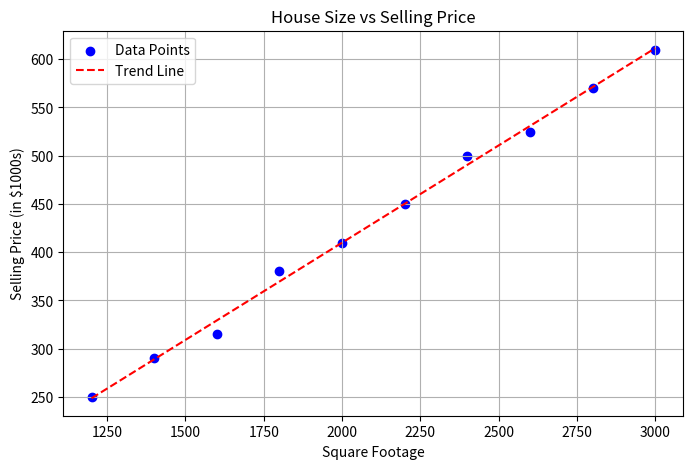

Python code for this plot:
import numpy as np
import matplotlib.pyplot as plt

square_footage = np.array([1200, 1400, 1600, 1800, 2000, 2200, 2400, 2600, 2800, 3000])
selling_prices = np.array([250, 290, 315, 380, 410, 450, 500, 525, 570, 610])

plt.figure(figsize=(8, 5))
plt.scatter(square_footage, selling_prices, color='b', marker='o', label='Data Points')

m, b = np.polyfit(square_footage, selling_prices, 1)
plt.plot(square_footage, m * square_footage + b, color='r', linestyle='--', label='Trend Line')


plt.xlabel("Square Footage")
plt.ylabel("Selling Price (in $1000s)")
plt.title("House Size vs Selling Price")
plt.legend()
plt.grid()

plt.show()


print(f"The trend line suggests a positive correlation between square footage and selling price. ")
print(f"This means larger houses tend to have higher selling prices in this neighborhood.")